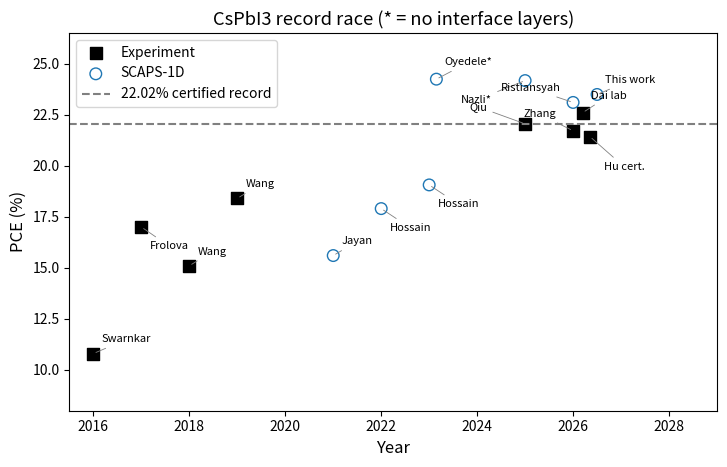

Recreate this plot in Python. (Note: this script raises an exception after producing the figure.)
import matplotlib
matplotlib.use('Agg')
import matplotlib.pyplot as plt

FIG = '/home/touhid/Documents/leadpaper/outputs/figs/'
plt.rcParams.update({'font.size': 11, 'axes.labelsize': 12, 'xtick.labelsize': 10,
                     'ytick.labelsize': 10, 'legend.fontsize': 10})

# timeline: aggressive stagger, leader lines
exp = [(2016, 10.8, 'Swarnkar'), (2017, 17.0, 'Frolova'), (2018, 15.1, 'Wang'),
       (2019, 18.4, 'Wang'), (2025, 22.05, 'Qiu'), (2026, 21.71, 'Zhang'),
       (2026.2, 22.60, 'Dai lab'), (2026.35, 21.43, 'Hu cert.')]
sim = [(2021, 15.6, 'Jayan'), (2022, 17.9, 'Hossain'), (2023, 19.06, 'Hossain'),
       (2023.15, 24.24, 'Oyedele*'), (2025, 24.17, 'Nazli*'), (2026, 23.1, 'Ristiansyah'),
       (2026.5, 23.49, 'This work')]
plt.figure(figsize=(7.4, 4.8))
plt.scatter([e[0] for e in exp], [e[1] for e in exp], s=70, marker='s', color='black', label='Experiment')
plt.scatter([s[0] for s in sim], [s[1] for s in sim], s=70, facecolors='none', edgecolors='tab:blue', label='SCAPS-1D')
offs = {'Swarnkar': (6, 8), 'Frolova': (6, -16), 'Wang': (6, 8), 'Qiu': (-40, 10), 'Zhang': (-36, 10),
        'Dai lab': (6, 10), 'Hu cert.': (10, -24), 'Jayan': (6, 8), 'Hossain': (6, -16),
        'Oyedele*': (6, 10), 'Nazli*': (-46, -16), 'Ristiansyah': (-52, 8), 'This work': (6, 8)}
for x, y, lab in exp + sim:
    plt.annotate(lab, (x, y), textcoords='offset points', xytext=offs[lab], fontsize=8,
                 arrowprops=dict(arrowstyle='-', lw=0.6, color='gray'))
plt.axhline(22.02, ls='--', color='gray', label='22.02% certified record')
plt.xlabel('Year'); plt.ylabel('PCE (%)'); plt.legend(loc='upper left')
plt.xlim(2015.5, 2029.0); plt.ylim(8, 26.5)
plt.title('CsPbI3 record race (* = no interface layers)')
plt.tight_layout(); plt.savefig(FIG + 'fig_timeline.png', dpi=110)

# align: names on top (already), keep
layers = [('ITO\n(front)', 4.0, 3.5), ('TiO2\nETL', 4.0, 3.2), ('CsPbI3\nabsorber', 3.928, 1.65),
          ('CBTS\nHTL', 3.6, 1.9)]
plt.figure(figsize=(7.2, 4.8))
ax = plt.gca()
for i, (name, chi, eg) in enumerate(layers):
    cb, vb = -chi, -(chi + eg)
    ax.fill_between([i - 0.4, i + 0.4], [cb, cb], [vb, vb], alpha=0.25)
    ax.plot([i - 0.4, i + 0.4], [cb, cb], color='tab:blue', lw=2.5)
    ax.plot([i - 0.4, i + 0.4], [vb, vb], color='tab:red', lw=2.5)
    ax.text(i, cb + 0.12, f'{cb:.2f}', ha='center', fontsize=10, color='tab:blue')
    ax.text(i, vb - 0.22, f'{vb:.2f}', ha='center', fontsize=10, color='tab:red')
    ax.text(i, -1.75, name, ha='center', fontsize=11)
ax.plot([3.6, 4.4], [-5.5, -5.5], color='black', lw=3)
ax.text(4.0, -5.3, 'Ni 5.5 eV', ha='center', fontsize=10)
ax.annotate('', xy=(0.82, -4.0), xytext=(1.18, -3.93), arrowprops=dict(arrowstyle='<->'))
ax.text(1.0, -3.68, 'CBO +0.07', ha='center', fontsize=10)
ax.set_xlim(-0.6, 4.6); ax.set_ylim(-8.2, -1.2)
ax.set_xticks([]); ax.set_ylabel('Energy (eV, vacuum = 0)')
ax.set_title('Champion band alignment (CBO +0.07 eV, VBO -0.22 eV)')
plt.tight_layout(); plt.savefig(FIG + 'fig_align.png', dpi=110)

# audit: legend below axes
pairs = [('th1.5', 23.40, 24.87), ('th2.0', 23.47, 24.73), ('champ', 23.49, 25.16)]
X = list(range(len(pairs)))
plt.figure(figsize=(6.6, 4.8))
plt.bar([x - 0.2 for x in X], [p[1] for p in pairs], 0.4, label='interfaces ON (strict)')
plt.bar([x + 0.2 for x in X], [p[2] for p in pairs], 0.4, label='interfaces OFF (literature-style)')
plt.xticks(X, [p[0] for p in pairs]); plt.ylabel('PCE (%)')
plt.legend(loc='upper center', bbox_to_anchor=(0.5, -0.14), ncol=2)
plt.grid(True, axis='y')
plt.title('Guardrail audit: same cells, interfaces on/off')
plt.tight_layout(); plt.savefig(FIG + 'fig_audit.png', dpi=110)
print('figs final done')
